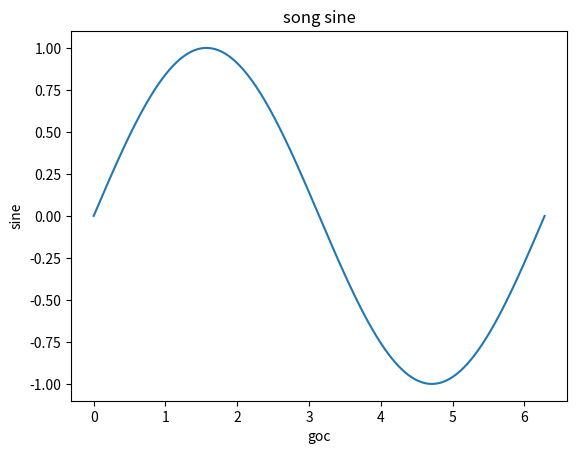

Write the Python code that produced this figure.
import matplotlib.pyplot as plt
import numpy as np
import math

# Tao cac du lieu ve
x = np.arange(0,2*np.pi,0.001)
y = np.sin(x)

# ve duong
plt.plot(x,y)

# Them cac chu thich cho cac truc
plt.xlabel("goc")
plt.ylabel("sine")
plt.title("song sine")

# hien thi hinh da ve
plt.show()